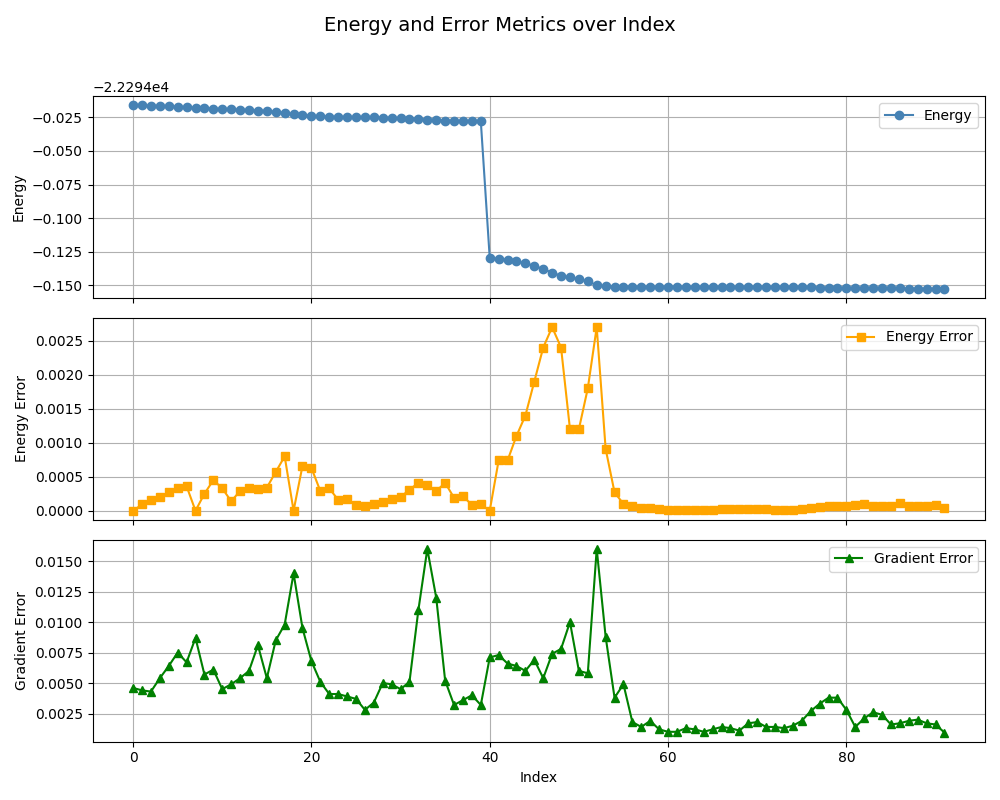

Values plotted in this chart, from the file beside it:
, index, energy, energy_error, gradient_error
0, 0, -22294, 0.0, 0.0046
1, 1, -22294, 9.2e-05, 0.0044
2, 2, -22294, 0.00016, 0.0043
3, 3, -22294, 0.0002, 0.0054
4, 4, -22294, 0.00027, 0.0064
5, 5, -22294, 0.00033, 0.0075
6, 6, -22294, 0.00036, 0.0067
7, 0, -22294, 0.0, 0.0087
8, 1, -22294, 0.00025, 0.0057
9, 2, -22294, 0.00045, 0.0061
10, 3, -22294, 0.00033, 0.0045
11, 4, -22294, 0.00014, 0.0049
12, 5, -22294, 0.00029, 0.0054
13, 6, -22294, 0.00033, 0.006
14, 7, -22294, 0.00032, 0.0081
15, 8, -22294, 0.00034, 0.0054
16, 9, -22294, 0.00057, 0.0085
17, 10, -22294, 0.0008, 0.0098
18, 0, -22294, 0.0, 0.014
19, 1, -22294, 0.00066, 0.0095
20, 2, -22294, 0.00063, 0.0068
21, 3, -22294, 0.00029, 0.0051
22, 4, -22294, 0.00033, 0.0041
23, 5, -22294, 0.00016, 0.0041
24, 6, -22294, 0.00017, 0.0039
25, 7, -22294, 8.3e-05, 0.0037
26, 8, -22294, 7.1e-05, 0.0028
27, 9, -22294, 9.9e-05, 0.0034
28, 10, -22294, 0.00013, 0.005
29, 11, -22294, 0.00017, 0.0049
30, 12, -22294, 0.0002, 0.0045
31, 13, -22294, 0.00031, 0.0051
32, 14, -22294, 0.00041, 0.011
33, 15, -22294, 0.00038, 0.016
34, 16, -22294, 0.00029, 0.012
35, 17, -22294, 0.00041, 0.0052
36, 18, -22294, 0.00019, 0.0032
37, 19, -22294, 0.00021, 0.0036
38, 20, -22294, 8.9e-05, 0.004
39, 21, -22294, 9.7e-05, 0.0032
40, 0, -22294, 0.0, 0.0071
41, 1, -22294, 0.00074, 0.0073
42, 2, -22294, 0.00074, 0.0066
43, 3, -22294, 0.0011, 0.0064
44, 4, -22294, 0.0014, 0.006
45, 5, -22294, 0.0019, 0.0069
46, 6, -22294, 0.0024, 0.0054
47, 7, -22294, 0.0027, 0.0074
48, 8, -22294, 0.0024, 0.0078
49, 9, -22294, 0.0012, 0.01
50, 10, -22294, 0.0012, 0.006
51, 11, -22294, 0.0018, 0.0058
52, 12, -22294, 0.0027, 0.016
53, 13, -22294, 0.00091, 0.0088
54, 14, -22294, 0.00027, 0.0038
55, 15, -22294, 0.0001, 0.0049
56, 16, -22294, 7.2e-05, 0.0018
57, 17, -22294, 4.6e-05, 0.0014
58, 18, -22294, 4e-05, 0.0019
59, 19, -22294, 2.4e-05, 0.0012
... 32 more rows
